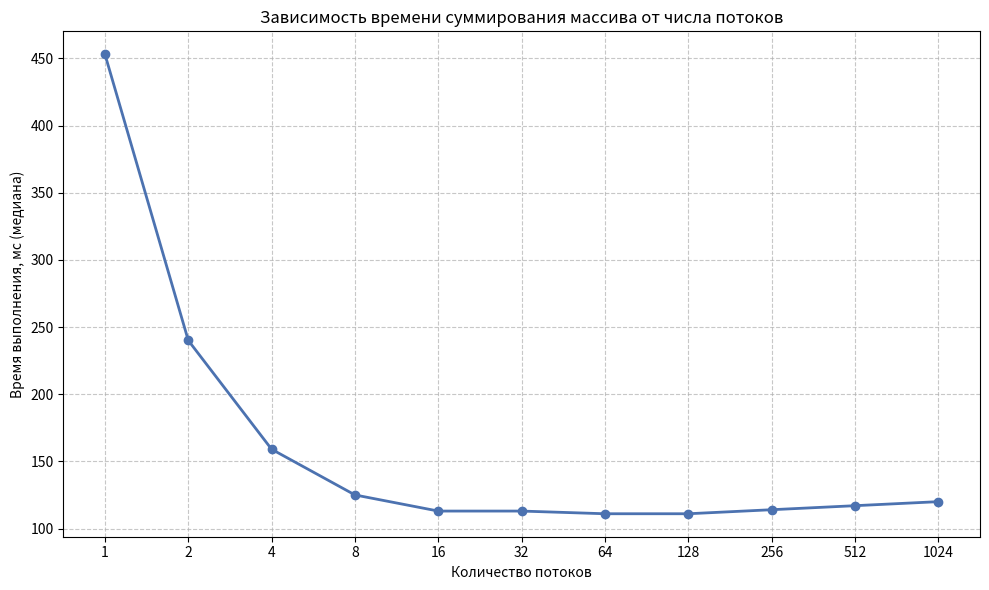

The matplotlib source for this figure:
import matplotlib.pyplot as plt

data = [
    (1, 453),
    (2, 240),
    (4, 159),
    (8, 125),
    (16, 113),
    (32, 113),
    (64, 111),
    (128, 111),
    (256, 114),
    (512, 117),
    (1024, 120)
]

threads = [x[0] for x in data]
medians = [x[1] for x in data]

plt.figure(figsize=(10, 6))

plt.plot(threads, medians, marker='o', linewidth=2, markersize=6, color='#4C72B0')

plt.xlabel('Количество потоков')
plt.ylabel('Время выполнения, мс (медиана)')
plt.title('Зависимость времени суммирования массива от числа потоков')

plt.xscale('log', base=2)
plt.xticks(threads, threads)

plt.grid(True, linestyle='--', alpha=0.7)
plt.tight_layout()

plt.savefig('graph2.png', dpi=300)
